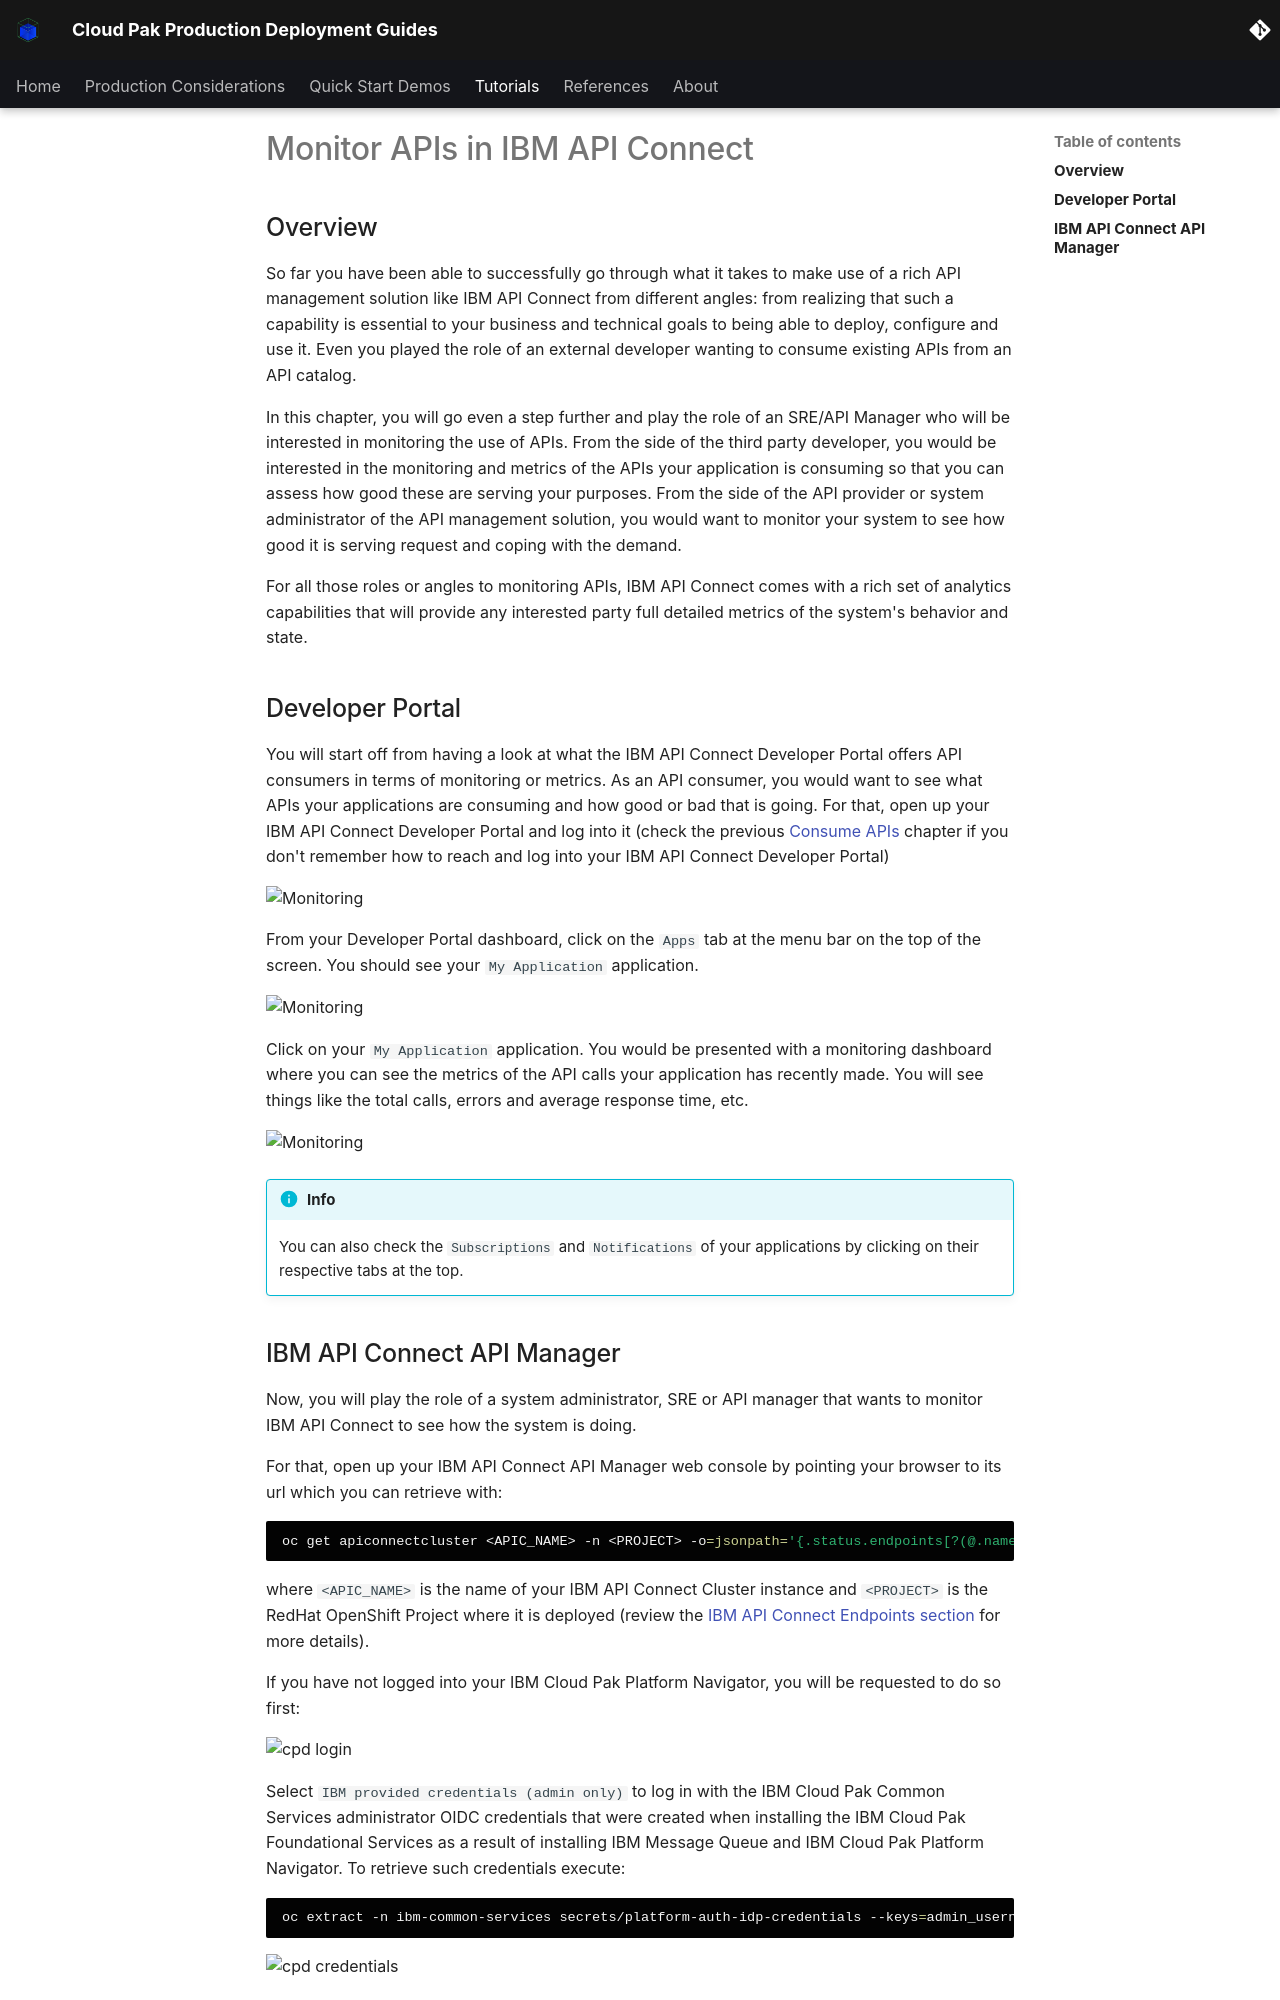

repository: ncolon/production-deployment-guides · page: guides/cp4i/mq/apic/monitor-apis/index.html · generator: mkdocs

# Monitor APIs in IBM API Connect

<!--- cSpell:ignore APIC apic OIDC -->

## Overview

So far you have been able to successfully go through what it takes to make use of a rich API management solution like IBM API Connect from different angles: from realizing that such a capability is essential to your business and technical goals to being able to deploy, configure and use it. Even you played the role of an external developer wanting to consume existing APIs from an API catalog.

In this chapter, you will go even a step further and play the role of an SRE/API Manager who will be interested in monitoring the use of APIs. From the side of the third party developer, you would be interested in the monitoring and metrics of the APIs your application is consuming so that you can assess how good these are serving your purposes. From the side of the API provider or system administrator of the API management solution, you would want to monitor your system to see how good it is serving request and coping with the demand.

For all those roles or angles to monitoring APIs, IBM API Connect comes with a rich set of analytics capabilities that will provide any interested party full detailed metrics of the system's behavior and state.

## Developer Portal

You will start off from having a look at what the IBM API Connect Developer Portal offers API consumers in terms of monitoring or metrics. As an API consumer, you would want to see what APIs your applications are consuming and how good or bad that is going. For that, open up your IBM API Connect Developer Portal and log into it (check the previous [Consume APIs](consume-apis.md) chapter if you don't remember how to reach and log into your IBM API Connect Developer Portal)

![Monitoring](images/monitoring-1.png){: style="max-height:900px"}

From your Developer Portal dashboard, click on the `Apps` tab at the menu bar on the top of the screen. You should see your `My Application` application.

![Monitoring](images/monitoring-2.png){: style="max-height:500px"}

Click on your `My Application` application. You would be presented with a monitoring dashboard where you can see the metrics of the API calls your application has recently made. You will see things like the total calls, errors and average response time, etc.

![Monitoring](images/monitoring-3.png){: style="max-height:1000px"}

!!! info
    You can also check the `Subscriptions` and `Notifications` of your applications by clicking on their respective tabs at the top.
